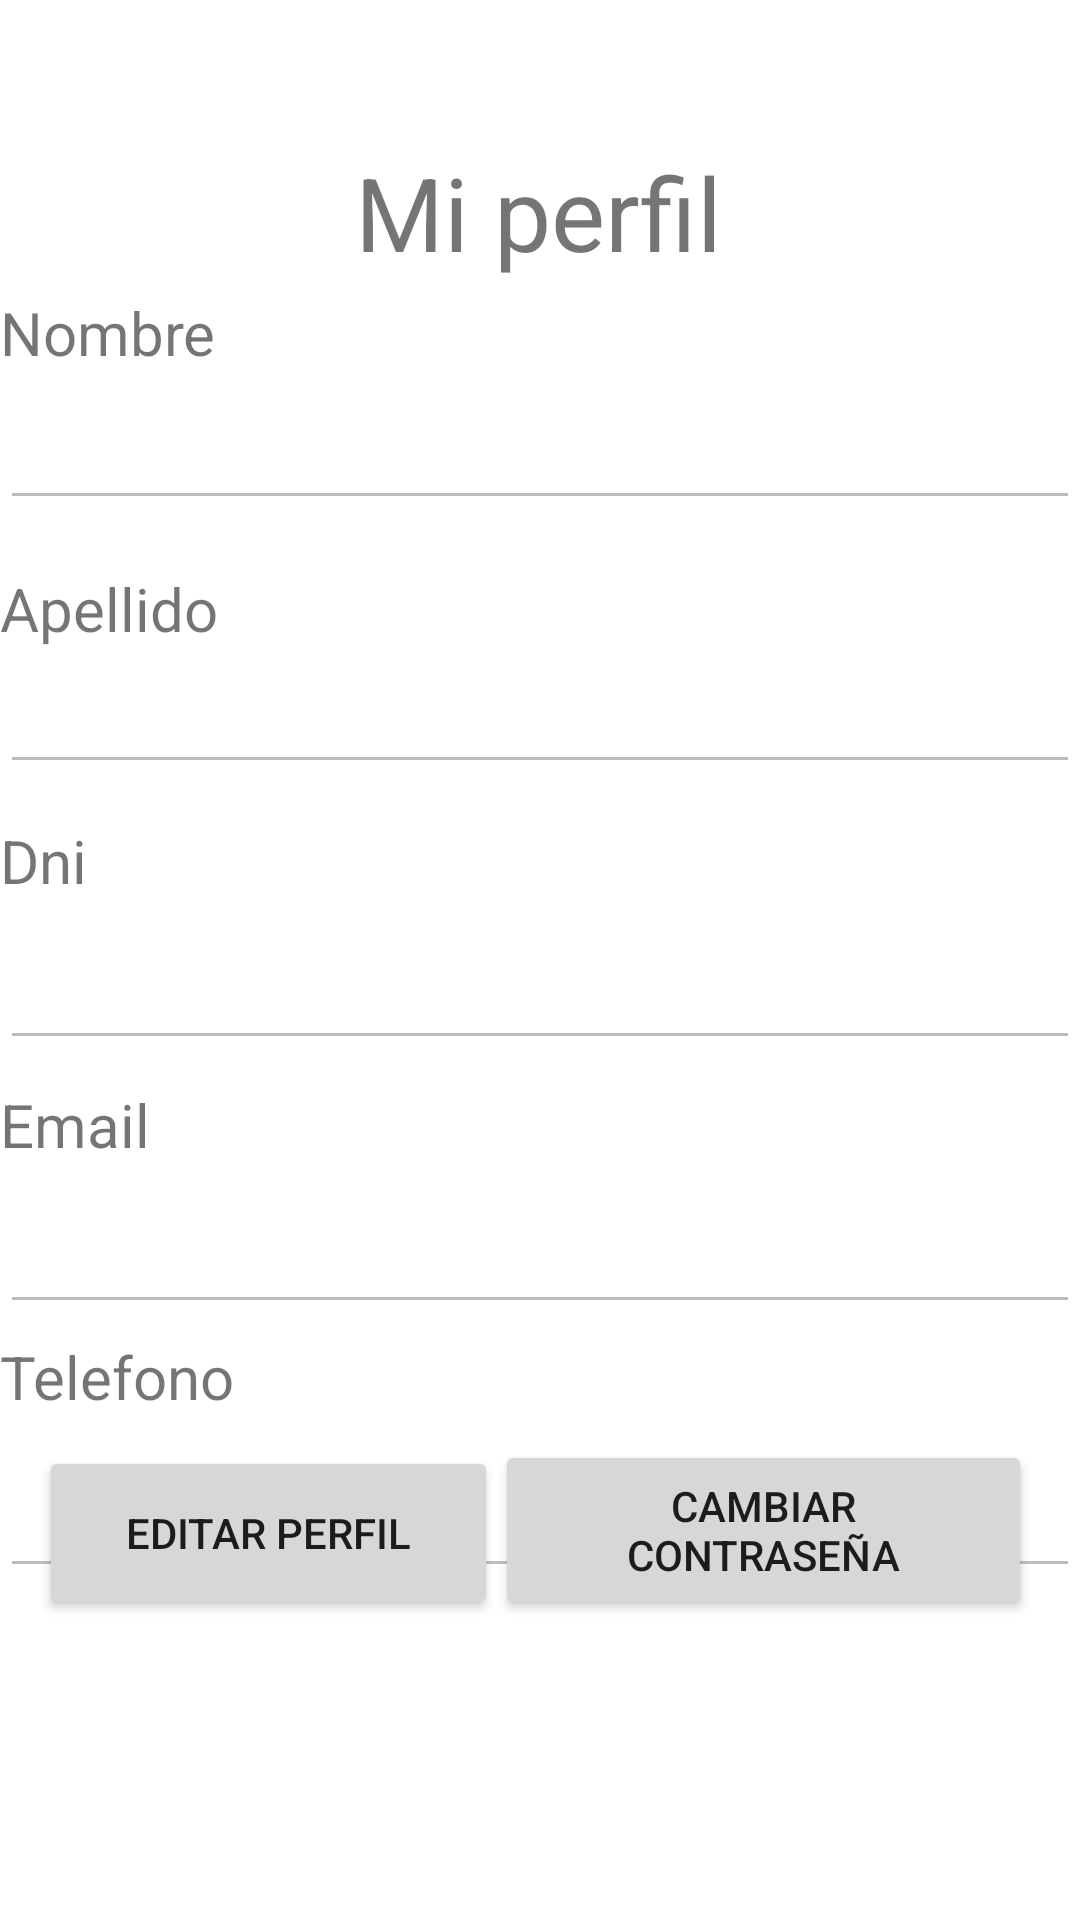

Layout XML and referenced resources for this Android screen:
<!-- AndroidManifest.xml: application theme Theme.InmobiliariaTransversal -->
<!-- res/layout/fragment_perfil.xml -->
<?xml version="1.0" encoding="utf-8"?>
<androidx.constraintlayout.widget.ConstraintLayout xmlns:android="http://schemas.android.com/apk/res/android"
    xmlns:app="http://schemas.android.com/apk/res-auto"
    xmlns:tools="http://schemas.android.com/tools"
    android:id="@+id/frameLayout"
    android:layout_width="match_parent"
    android:layout_height="match_parent"
    tools:context=".perfil.PerfilFragment" >

    <TextView
        android:id="@+id/tvEditar1"
        android:layout_width="wrap_content"
        android:layout_height="wrap_content"
        android:layout_marginTop="48dp"
        android:text="Mi perfil"
        android:textSize="34sp"
        app:layout_constraintEnd_toEndOf="parent"
        app:layout_constraintHorizontal_bias="0.498"
        app:layout_constraintStart_toStartOf="parent"
        app:layout_constraintTop_toTopOf="parent" />

    <TextView
        android:id="@+id/tvEditar2"
        android:layout_width="wrap_content"
        android:layout_height="wrap_content"
        android:layout_marginTop="4dp"
        android:text="Nombre"
        android:textSize="20sp"
        app:layout_constraintEnd_toEndOf="parent"
        app:layout_constraintHorizontal_bias="0.0"
        app:layout_constraintStart_toStartOf="parent"
        app:layout_constraintTop_toBottomOf="@+id/tvEditar1" />

    <TextView
        android:id="@+id/tvEditar3"
        android:layout_width="wrap_content"
        android:layout_height="wrap_content"
        android:layout_marginTop="96dp"
        android:text="Apellido"
        android:textSize="20sp"
        app:layout_constraintEnd_toEndOf="parent"
        app:layout_constraintHorizontal_bias="0.0"
        app:layout_constraintStart_toStartOf="parent"
        app:layout_constraintTop_toBottomOf="@+id/tvEditar1" />

    <TextView
        android:id="@+id/tvEditar4"
        android:layout_width="wrap_content"
        android:layout_height="wrap_content"
        android:layout_marginTop="180dp"
        android:text="Dni"
        android:textSize="20sp"
        app:layout_constraintEnd_toEndOf="parent"
        app:layout_constraintHorizontal_bias="0.0"
        app:layout_constraintStart_toStartOf="parent"
        app:layout_constraintTop_toBottomOf="@+id/tvEditar1" />

    <TextView
        android:id="@+id/tvEditar5"
        android:layout_width="wrap_content"
        android:layout_height="wrap_content"
        android:layout_marginTop="268dp"
        android:text="Email"
        android:textSize="20sp"
        app:layout_constraintEnd_toEndOf="parent"
        app:layout_constraintHorizontal_bias="0.0"
        app:layout_constraintStart_toStartOf="parent"
        app:layout_constraintTop_toBottomOf="@+id/tvEditar1" />

    <TextView
        android:id="@+id/tvEditar6"
        android:layout_width="wrap_content"
        android:layout_height="wrap_content"
        android:layout_marginTop="352dp"
        android:text="Telefono"
        android:textSize="20sp"
        app:layout_constraintEnd_toEndOf="parent"
        app:layout_constraintHorizontal_bias="0.0"
        app:layout_constraintStart_toStartOf="parent"
        app:layout_constraintTop_toBottomOf="@+id/tvEditar1" />

    <EditText
        android:id="@+id/etNombre"
        android:layout_width="match_parent"
        android:layout_height="wrap_content"
        android:layout_marginTop="32dp"
        android:ems="10"
        android:enabled="false"
        android:inputType="text"
        android:minHeight="48dp"
        android:text=""
        app:layout_constraintEnd_toEndOf="parent"
        app:layout_constraintHorizontal_bias="0.0"
        app:layout_constraintStart_toStartOf="parent"
        app:layout_constraintTop_toBottomOf="@+id/tvEditar1" />

    <EditText
        android:id="@+id/etApellido"
        android:layout_width="match_parent"
        android:layout_height="wrap_content"
        android:layout_marginTop="40dp"
        android:ems="10"
        android:enabled="false"
        android:inputType="text"
        android:minHeight="48dp"
        android:text=""
        app:layout_constraintEnd_toEndOf="parent"
        app:layout_constraintHorizontal_bias="0.0"
        app:layout_constraintStart_toStartOf="parent"
        app:layout_constraintTop_toBottomOf="@+id/etNombre" />

    <EditText
        android:id="@+id/etDni"
        android:layout_width="match_parent"
        android:layout_height="wrap_content"
        android:layout_marginTop="44dp"
        android:ems="10"
        android:enabled="false"
        android:inputType="text"
        android:minHeight="48dp"
        android:text=""
        app:layout_constraintEnd_toEndOf="parent"
        app:layout_constraintHorizontal_bias="0.502"
        app:layout_constraintStart_toStartOf="parent"
        app:layout_constraintTop_toBottomOf="@+id/etApellido" />

    <EditText
        android:id="@+id/etEmailPerfil"
        android:layout_width="match_parent"
        android:layout_height="wrap_content"
        android:layout_marginTop="40dp"
        android:ems="10"
        android:enabled="false"
        android:inputType="text"
        android:minHeight="48dp"
        android:text=""
        app:layout_constraintEnd_toEndOf="parent"
        app:layout_constraintHorizontal_bias="0.0"
        app:layout_constraintStart_toStartOf="parent"
        app:layout_constraintTop_toBottomOf="@+id/etDni" />

    <EditText
        android:id="@+id/etTelefono"
        android:layout_width="match_parent"
        android:layout_height="wrap_content"
        android:layout_marginTop="40dp"
        android:ems="10"
        android:enabled="false"
        android:inputType="text"
        android:minHeight="48dp"
        android:text=""
        app:layout_constraintEnd_toEndOf="parent"
        app:layout_constraintHorizontal_bias="0.502"
        app:layout_constraintStart_toStartOf="parent"
        app:layout_constraintTop_toBottomOf="@+id/etEmailPerfil" />

    <Button
        android:id="@+id/btEditarPerfil"
        android:layout_width="153dp"
        android:layout_height="58dp"
        android:layout_marginBottom="100dp"
        android:text="Editar perfil"
        app:layout_constraintBottom_toBottomOf="parent"
        app:layout_constraintEnd_toEndOf="parent"
        app:layout_constraintHorizontal_bias="0.062"
        app:layout_constraintStart_toStartOf="parent" />

    <Button
        android:id="@+id/btCambiarContrasena"
        android:layout_width="179dp"
        android:layout_height="60dp"
        android:layout_marginEnd="16dp"
        android:layout_marginBottom="100dp"
        android:text="Cambiar contraseña"
        app:layout_constraintBottom_toBottomOf="parent"
        app:layout_constraintEnd_toEndOf="parent"
        app:layout_constraintHorizontal_bias="0.619"
        app:layout_constraintStart_toEndOf="@+id/btGuardarCambios" />
</androidx.constraintlayout.widget.ConstraintLayout>
<!-- resources referenced by this layout -->
<resources>
  <style name="Theme.InmobiliariaTransversal" parent="Theme.MaterialComponents.DayNight.DarkActionBar">
          
          <item name="colorPrimary">@color/purple_500</item>
          <item name="colorPrimaryVariant">@color/purple_700</item>
          <item name="colorOnPrimary">@color/white</item>
          
          <item name="colorSecondary">@color/teal_200</item>
          <item name="colorSecondaryVariant">@color/teal_700</item>
          <item name="colorOnSecondary">@color/black</item>
          
          <item name="android:statusBarColor">?attr/colorPrimaryVariant</item>
          
      </style>
  <!-- not gathered from this repository: default colours our renderer supplied (Android Studio template values) -->
  <color name="purple_500">#FF6200EE</color>
  <color name="purple_700">#FF3700B3</color>
  <color name="teal_200">#FF03DAC5</color>
  <color name="teal_700">#FF018786</color>
  <color name="black">#FF000000</color>
  <color name="white">#FFFFFFFF</color>
</resources>
